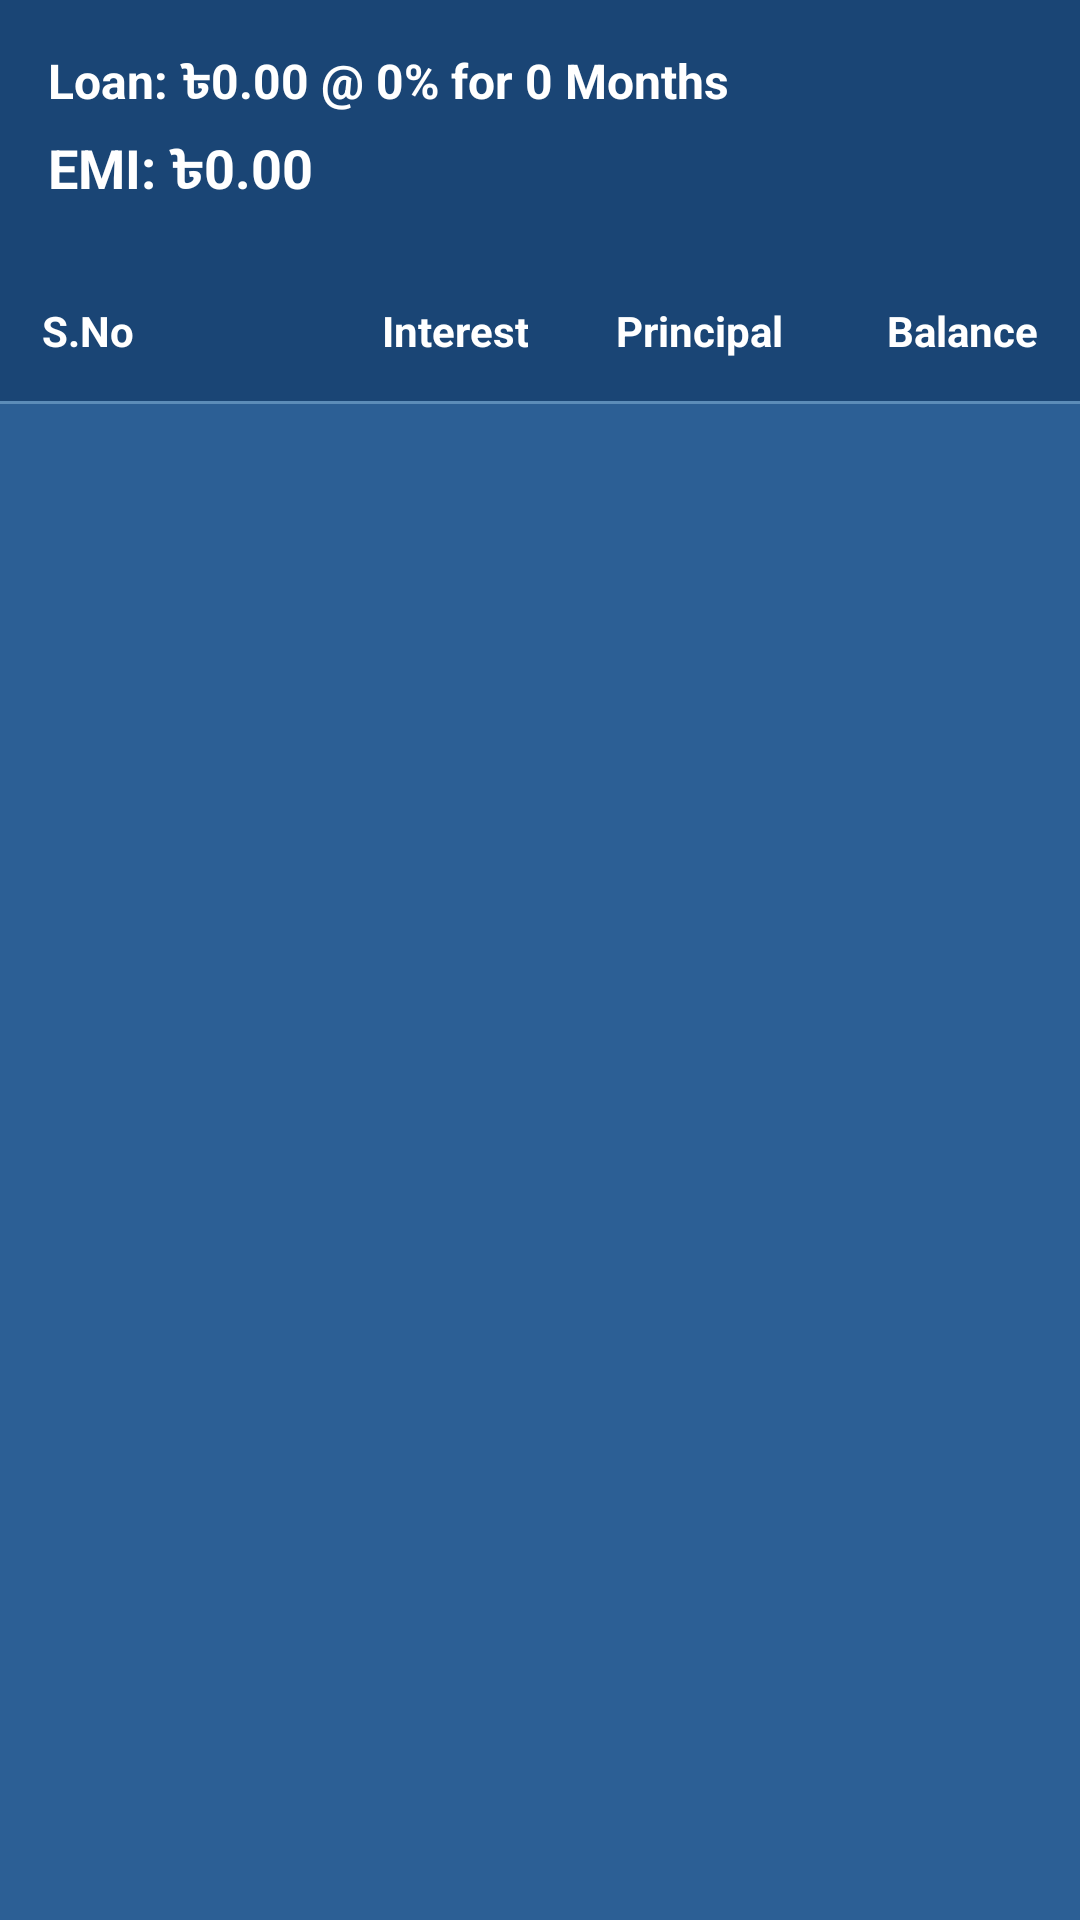

The Android layout XML behind this screen, and the referenced resources:
<!-- AndroidManifest.xml: application theme Theme.PCalculator -->
<!-- res/layout/activity_amortization.xml -->
<?xml version="1.0" encoding="utf-8"?>
<LinearLayout xmlns:android="http://schemas.android.com/apk/res/android"
    android:layout_width="match_parent"
    android:layout_height="match_parent"
    android:orientation="vertical"
    android:background="#2C5F95"> <LinearLayout
        android:layout_width="match_parent"
        android:layout_height="wrap_content"
        android:orientation="vertical"
        android:padding="16dp"
        android:background="#1A4575">

        <TextView
            android:id="@+id/tvHeaderInfo"
            android:layout_width="match_parent"
            android:layout_height="wrap_content"
            android:text="Loan: ৳0.00 @ 0% for 0 Months"
            android:textColor="#FFFFFF"
            android:textSize="16sp"
            android:textStyle="bold"/>

        <TextView
            android:id="@+id/tvHeaderEmi"
            android:layout_width="match_parent"
            android:layout_height="wrap_content"
            android:text="EMI: ৳0.00"
            android:textColor="#FFFFFF"
            android:textSize="18sp"
            android:textStyle="bold"
            android:layout_marginTop="4dp"/>
    </LinearLayout>

    <LinearLayout
        android:layout_width="match_parent"
        android:layout_height="wrap_content"
        android:orientation="horizontal"
        android:padding="10dp"
        android:background="#1A4575"
        android:weightSum="4">

        <TextView android:text="S.No" style="@style/TableHeaderText" android:gravity="start"/>
        <TextView android:text="Interest" style="@style/TableHeaderText" android:gravity="end"/>
        <TextView android:text="Principal" style="@style/TableHeaderText" android:gravity="end"/>
        <TextView android:text="Balance" style="@style/TableHeaderText" android:gravity="end"/>
    </LinearLayout>

    <View android:layout_width="match_parent" android:layout_height="1dp" android:background="#5C8CB8"/>

    <ScrollView
        android:layout_width="match_parent"
        android:layout_height="match_parent">

        <TableLayout
            android:id="@+id/tableLayout"
            android:layout_width="match_parent"
            android:layout_height="wrap_content"
            android:stretchColumns="1,2,3"
            android:padding="10dp">
            </TableLayout>
    </ScrollView>

</LinearLayout>
<!-- resources referenced by this layout -->
<resources>
  <style name="TableHeaderText">
          <item name="android:layout_width">0dp</item>
          <item name="android:layout_height">wrap_content</item>
          <item name="android:layout_weight">1</item>
          <item name="android:textColor">#FFFFFF</item>
          <item name="android:textSize">14sp</item>
          <item name="android:textStyle">bold</item>
          <item name="android:padding">4dp</item>
      </style>
  <style name="Theme.PCalculator" parent="Theme.MaterialComponents.DayNight.NoActionBar">
          <item name="colorPrimary">@color/primary_dark</item>
          <item name="colorPrimaryVariant">@color/primary_light</item>
          <item name="colorOnPrimary">@color/white</item>
          <item name="colorSecondary">@color/accent_gold</item>
          <item name="colorSecondaryVariant">@color/accent_gold</item>
          <item name="colorOnSecondary">@color/text_dark</item>
          <item name="android:statusBarColor">#080810</item>
          <item name="android:windowLightStatusBar">false</item>
      </style>
  <color name="primary_dark">#0D1B2A</color>
  <color name="primary_light">#1B263B</color>
  <color name="white">#FFFFFF</color>
  <color name="accent_gold">#E0E1DD</color>
  <color name="text_dark">#1B1B1B</color>
</resources>
